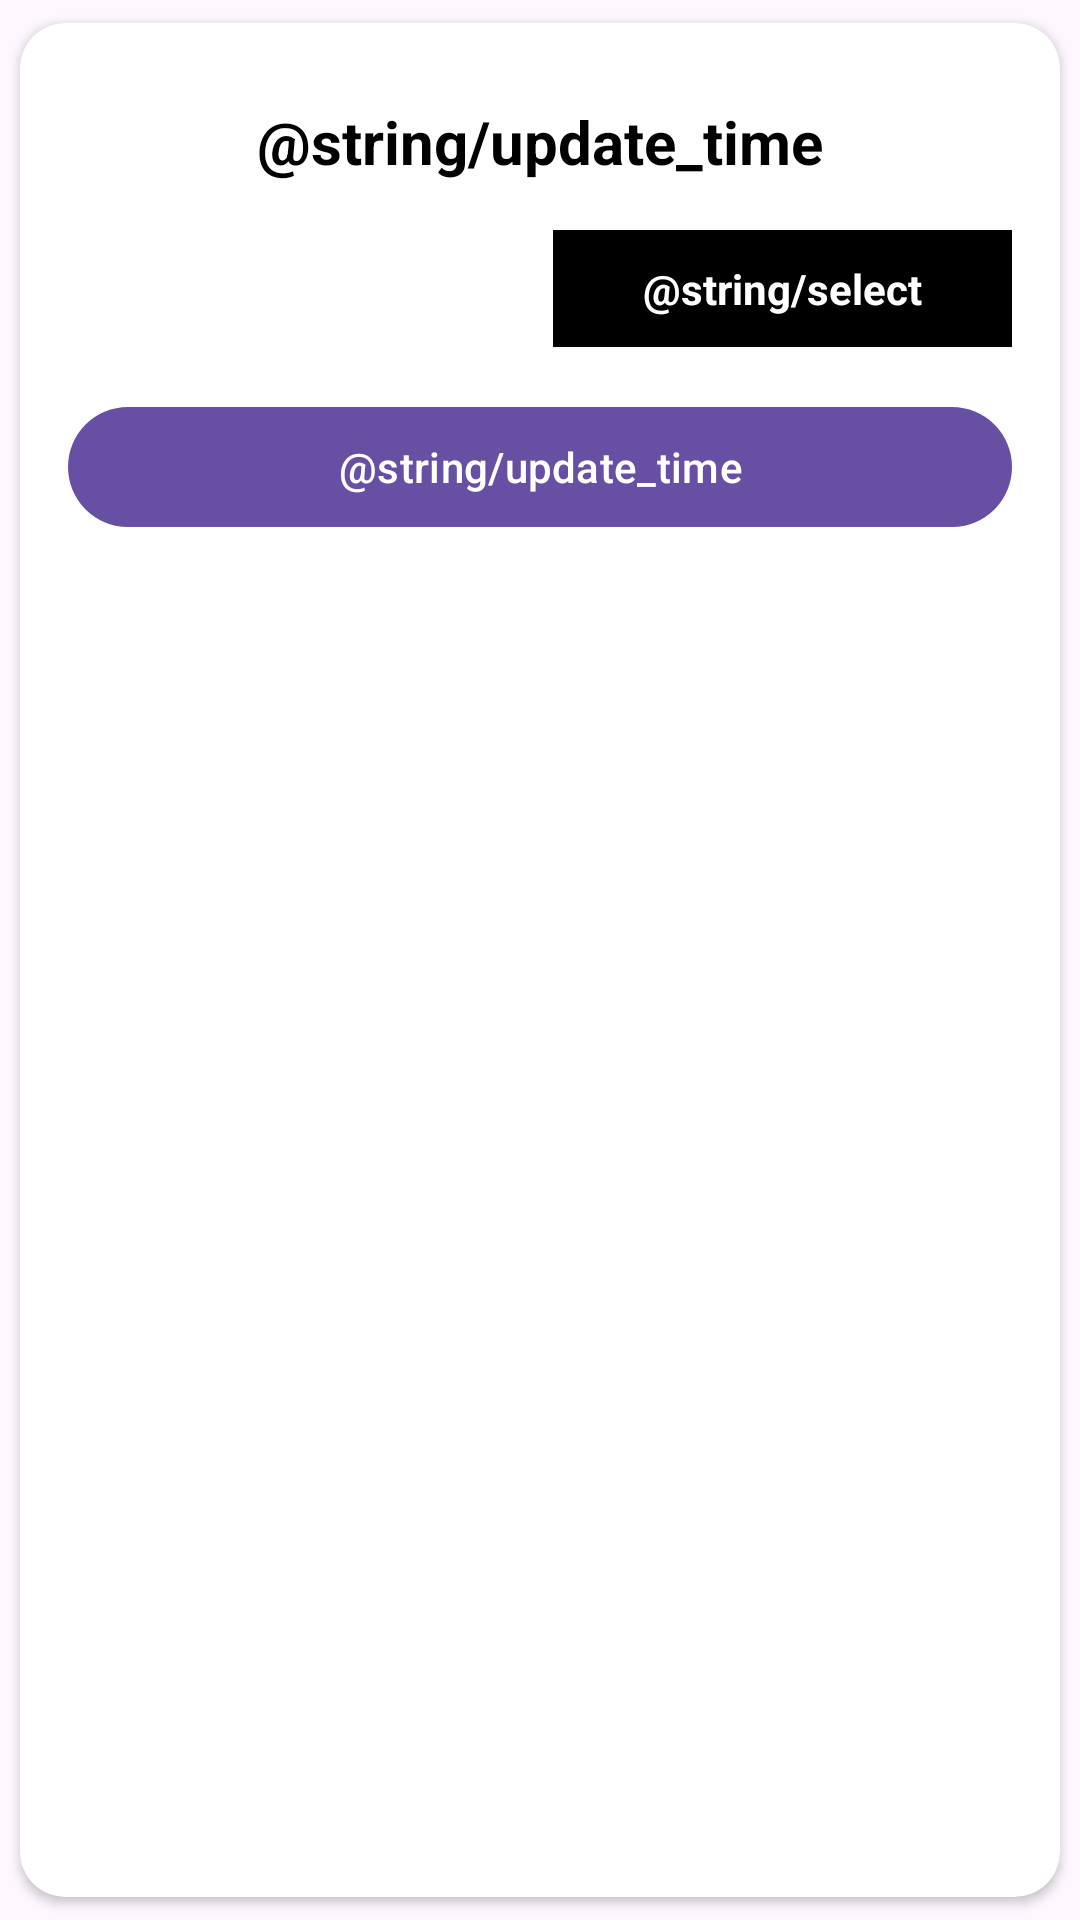

The Android layout XML behind this screen, and the referenced resources:
<!-- AndroidManifest.xml: application theme Theme.AppScheduler -->
<!-- res/layout/update_schedule_time_dialog.xml -->
<?xml version="1.0" encoding="utf-8"?>
<androidx.cardview.widget.CardView xmlns:android="http://schemas.android.com/apk/res/android"
    xmlns:app="http://schemas.android.com/apk/res-auto"
    xmlns:tools="http://schemas.android.com/tools"
    android:layout_width="match_parent"
    android:layout_height="wrap_content"
    android:layout_margin="26dp"
    app:cardCornerRadius="15dp"
    app:cardUseCompatPadding="true">

    <androidx.constraintlayout.widget.ConstraintLayout
        android:layout_width="match_parent"
        android:layout_height="wrap_content"
        android:orientation="vertical"
        android:padding="16dp">

        <TextView
            android:id="@+id/titleTV"
            android:layout_width="match_parent"
            android:layout_height="wrap_content"
            android:layout_marginTop="10dp"
            android:gravity="center"
            android:text="@string/update_time"
            android:textColor="@color/black"
            android:textSize="20sp"
            android:textStyle="bold"
            app:layout_constraintTop_toTopOf="parent" />

        <TextView
            android:id="@+id/pickedTime"
            android:layout_width="wrap_content"
            android:layout_height="wrap_content"
            android:layout_weight="1"
            app:layout_constraintBottom_toBottomOf="@id/selectTimeButton"
            app:layout_constraintStart_toStartOf="parent"
            app:layout_constraintTop_toTopOf="@id/selectTimeButton"
            tools:text="@string/time" />

        <TextView
            android:id="@+id/selectTimeButton"
            android:layout_width="wrap_content"
            android:layout_height="wrap_content"
            android:layout_marginTop="16dp"
            android:background="@color/black"
            android:gravity="center"
            android:paddingHorizontal="30dp"
            android:paddingVertical="10dp"
            android:text="@string/select"
            android:textColor="@color/white"
            android:textStyle="bold"
            app:layout_constraintEnd_toEndOf="parent"
            app:layout_constraintTop_toBottomOf="@id/titleTV" />

        <com.google.android.material.button.MaterialButton
            android:id="@+id/addScheduleBtn"
            android:layout_width="match_parent"
            android:layout_height="wrap_content"
            android:layout_marginTop="16dp"
            android:text="@string/update_time"
            app:layout_constraintTop_toBottomOf="@id/selectTimeButton" />

    </androidx.constraintlayout.widget.ConstraintLayout>

</androidx.cardview.widget.CardView>
<!-- resources referenced by this layout -->
<resources>
  <color name="black">#FF000000</color>
  <color name="white">#FFFFFFFF</color>
  <style name="Theme.AppScheduler" parent="Base.Theme.AppScheduler" />
  <style name="Base.Theme.AppScheduler" parent="Theme.Material3.Light.NoActionBar">
          
          
      </style>
</resources>
